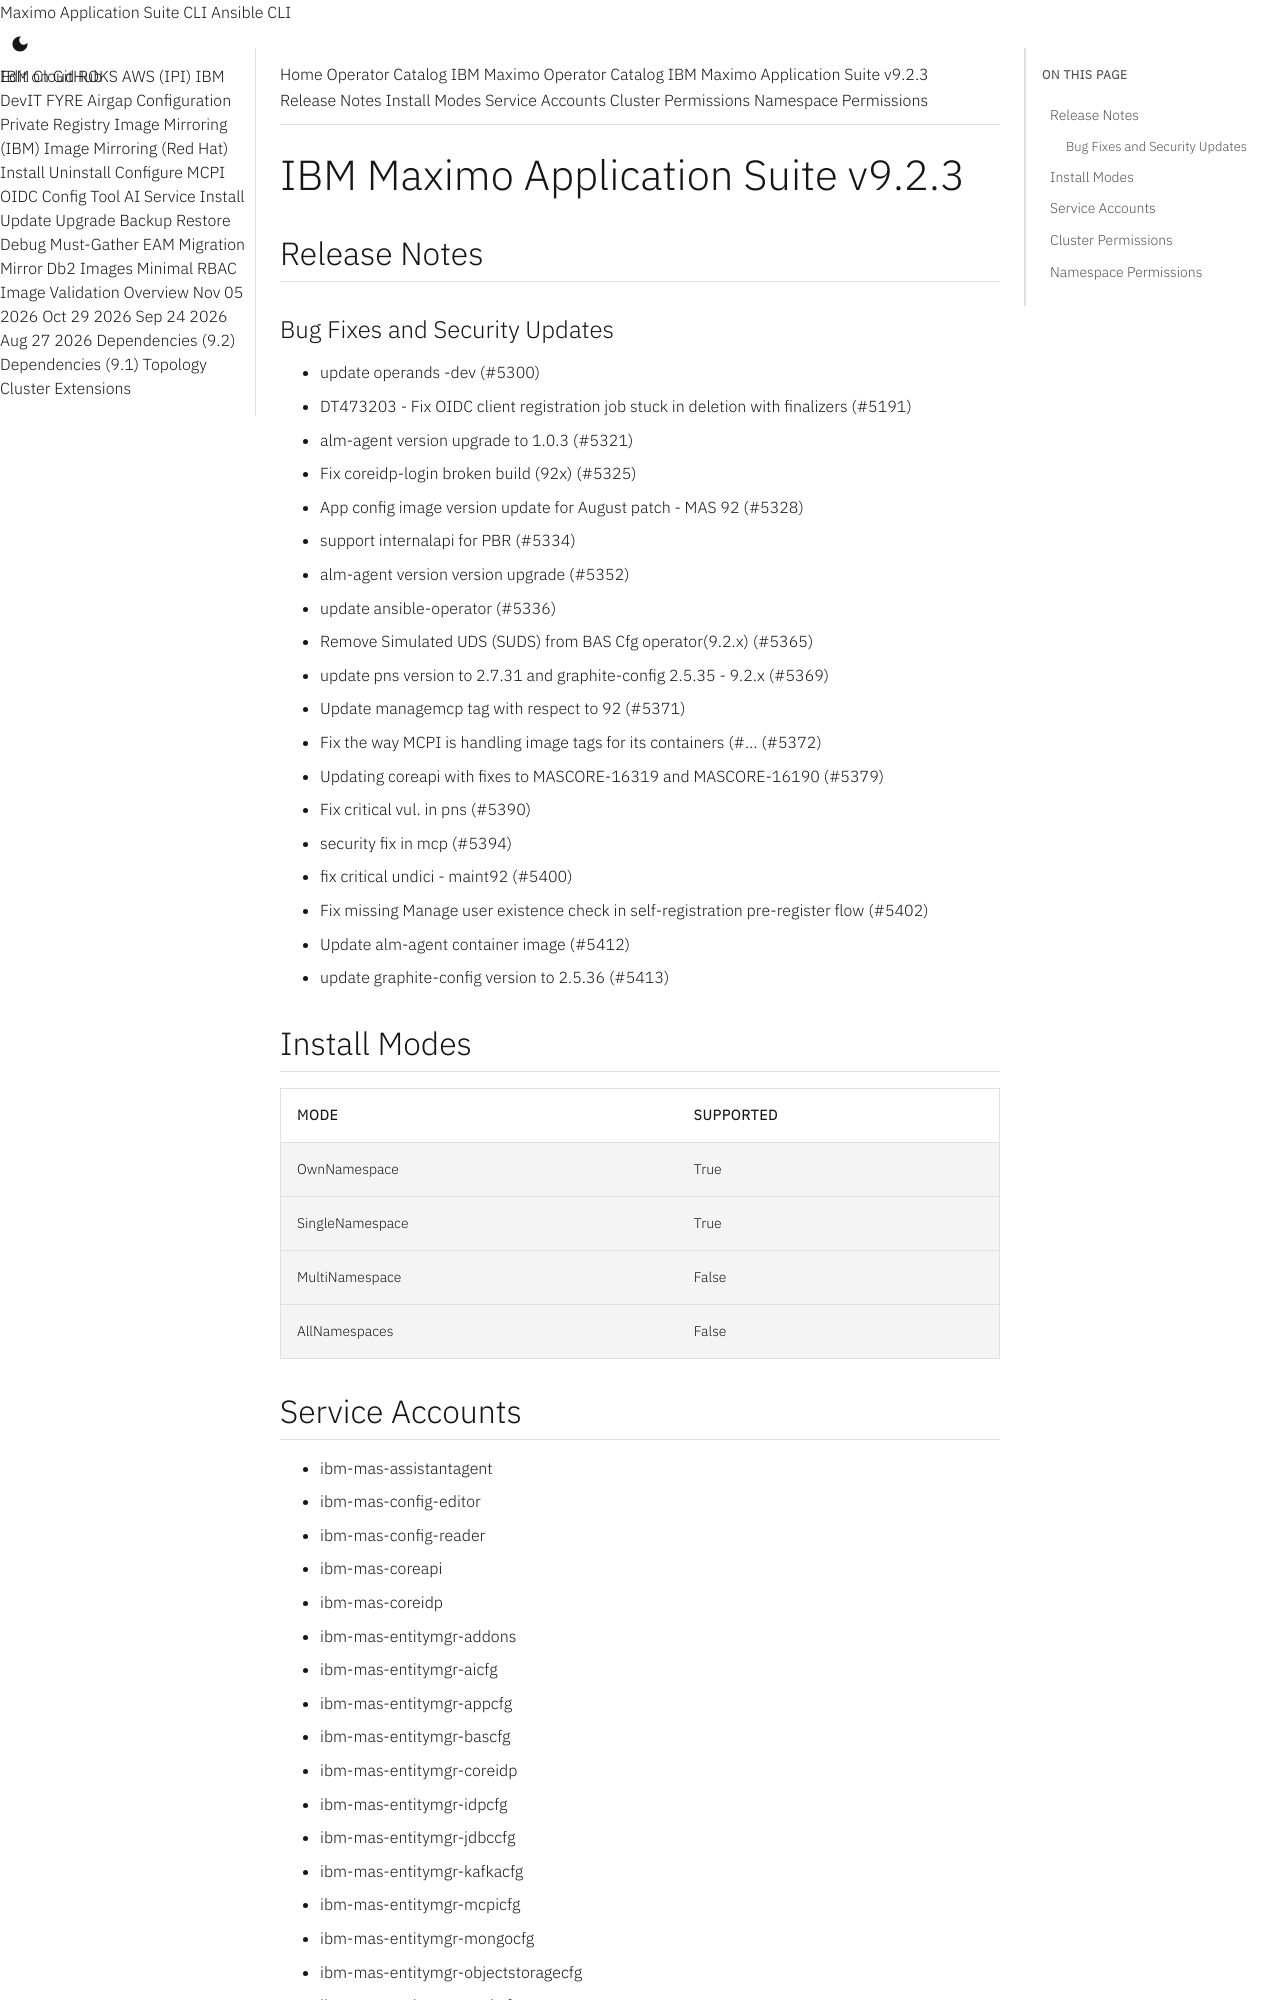

repository: ibm-mas/cli · page: catalogs/packages/ibm-mas/9.2.3/index.html · generator: mkdocs

extra_breadcrumb_title_1: Operator Catalog
extra_breadcrumb_title_2: IBM Maximo Operator Catalog
extra_breadcrumb_url_2: ../../../
nav_title: Operator Catalog

IBM Maximo Application Suite v9.2.3
================================================================================

Release Notes
--------------------------------------------------------------------------------
### Bug Fixes and Security Updates
- update operands -dev (#5300)
- DT473203 - Fix OIDC client registration job stuck in deletion with finalizers (#5191)
- alm-agent version upgrade to 1.0.3 (#5321)
- Fix coreidp-login broken build (92x) (#5325)
- App config image version update for August patch - MAS 92 (#5328)
- support internalapi for PBR (#5334)
- alm-agent version version upgrade (#5352)
- update ansible-operator (#5336)
- Remove Simulated UDS (SUDS) from BAS Cfg operator(9.2.x) (#5365)
- update pns version to 2.7.31 and graphite-config 2.5.35 - 9.2.x (#5369)
- Update managemcp tag with respect to 92 (#5371)
- Fix the way MCPI is handling image tags for its containers (#… (#5372)
- Updating coreapi with fixes to MASCORE-16319 and MASCORE-16190 (#5379)
- Fix critical vul. in pns (#5390)
- security fix in mcp (#5394)
- fix critical undici - maint92 (#5400)
- Fix missing Manage user existence check in self-registration pre-register flow (#5402)
- Update alm-agent container image (#5412)
- update graphite-config version to 2.5.36 (#5413)

Install Modes
--------------------------------------------------------------------------------
| Mode                 | Supported |
| :------------------- | :-------- |
| OwnNamespace         | True      |
| SingleNamespace      | True      |
| MultiNamespace       | False     |
| AllNamespaces        | False     |

Service Accounts
--------------------------------------------------------------------------------
- ibm-mas-assistantagent
- ibm-mas-config-editor
- ibm-mas-config-reader
- ibm-mas-coreapi
- ibm-mas-coreidp
- ibm-mas-entitymgr-addons
- ibm-mas-entitymgr-aicfg
- ibm-mas-entitymgr-appcfg
- ibm-mas-entitymgr-bascfg
- ibm-mas-entitymgr-coreidp
- ibm-mas-entitymgr-idpcfg
- ibm-mas-entitymgr-jdbccfg
- ibm-mas-entitymgr-kafkacfg
- ibm-mas-entitymgr-mcpicfg
- ibm-mas-entitymgr-mongocfg
- ibm-mas-entitymgr-objectstoragecfg
- ibm-mas-entitymgr-pushcfg
- ibm-mas-entitymgr-scimcfg
- ibm-mas-entitymgr-slscfg
- ibm-mas-entitymgr-smtpcfg
- ibm-mas-entitymgr-watsonstudiocfg
- ibm-mas-entitymgr-ws
- ibm-mas-internalapi
- ibm-mas-licensing-mediator
- ibm-mas-mobileapi
- ibm-mas-monagent-mas
- ibm-mas-nopriv
- ibm-mas-scim-agent

Cluster Permissions
--------------------------------------------------------------------------------
No cluster permissions
